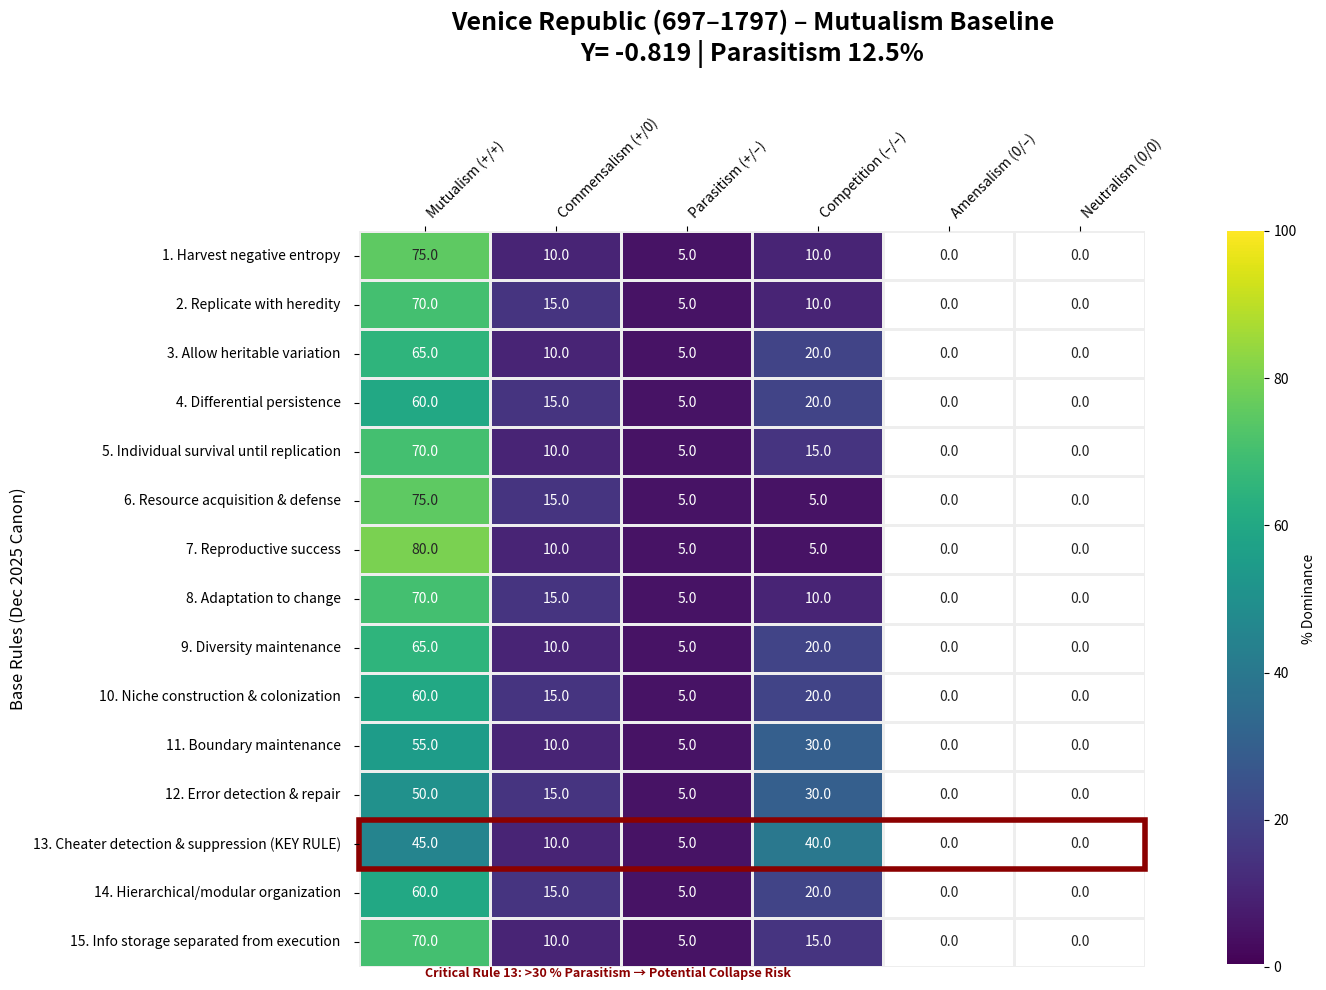

This chart was generated by the following Python code:
# -*- coding: utf-8 -*-
"""venice_republic_697–1797_heatmap_rc1.ipynb

Automatically generated by Colab.

Original file is located at
    https://colab.research.google.com/<link-removed>

35_metrics_Venice_Republic_697–1797 Heatmap Generator
"""

import matplotlib.pyplot as plt
import numpy as np
import seaborn as sns
import pandas as pd
import matplotlib as mpl
from matplotlib.colors import LinearSegmentedColormap

# ────────────────────────────────────────────────
# 1. CANONICAL LABELS (no trailing dashes)
# ────────────────────────────────────────────────
rules = [
    "1. Harvest negative entropy",
    "2. Replicate with heredity",
    "3. Allow heritable variation",
    "4. Differential persistence",
    "5. Individual survival until replication",
    "6. Resource acquisition & defense",
    "7. Reproductive success",
    "8. Adaptation to change",
    "9. Diversity maintenance",
    "10. Niche construction & colonization",
    "11. Boundary maintenance",
    "12. Error detection & repair",
    "13. Cheater detection & suppression (KEY RULE)",
    "14. Hierarchical/modular organization",
    "15. Info storage separated from execution"
]

moves = [
    "Mutualism (+/+)",
    "Commensalism (+/0)",
    "Parasitism (+/–)",
    "Competition (–/–)",
    "Amensalism (0/–)",
    "Neutralism (0/0)"
]

# ────────────────────────────────────────────────
# 2. VENICE DOMINANCE MATRIX (your values – adjust if needed)
# ────────────────────────────────────────────────
venice_matrix = np.array([
    [75.0, 10.0,  5.0, 10.0,  0.0,  0.0],
    [70.0, 15.0,  5.0, 10.0,  0.0,  0.0],
    [65.0, 10.0,  5.0, 20.0,  0.0,  0.0],
    [60.0, 15.0,  5.0, 20.0,  0.0,  0.0],
    [70.0, 10.0,  5.0, 15.0,  0.0,  0.0],
    [75.0, 15.0,  5.0,  5.0,  0.0,  0.0],
    [80.0, 10.0,  5.0,  5.0,  0.0,  0.0],
    [70.0, 15.0,  5.0, 10.0,  0.0,  0.0],
    [65.0, 10.0,  5.0, 20.0,  0.0,  0.0],
    [60.0, 15.0,  5.0, 20.0,  0.0,  0.0],
    [55.0, 10.0,  5.0, 30.0,  0.0,  0.0],
    [50.0, 15.0,  5.0, 30.0,  0.0,  0.0],
    [45.0, 10.0,  5.0, 40.0,  0.0,  0.0],
    [60.0, 15.0,  5.0, 20.0,  0.0,  0.0],
    [70.0, 10.0,  5.0, 15.0,  0.0,  0.0]
])

venice_df = pd.DataFrame(venice_matrix, index=rules, columns=moves)

# ────────────────────────────────────────────────
# 3. STYLING
# ────────────────────────────────────────────────
viridis_base = mpl.colormaps["viridis"]
newcolors = viridis_base(np.linspace(0, 1, 256))
newcolors[0, :] = [1, 1, 1, 1]
custom_map = LinearSegmentedColormap.from_list('WhiteViridis', newcolors)
oxford_red = "#8B0000"

# ────────────────────────────────────────────────
# 4. PLOTTING
# ────────────────────────────────────────────────
fig, ax = plt.subplots(figsize=(14, 10))
sns.heatmap(venice_df, annot=True, fmt=".1f", cmap=custom_map, vmin=0, vmax=100,
            linewidths=1, linecolor="#eeeeee", cbar_kws={'label': '% Dominance', 'pad': 0.08}, ax=ax)

ax.set_title("Venice Republic (697–1797) – Mutualism Baseline\nY= -0.819 | Parasitism 12.5%",
             fontsize=18, pad=40, fontweight='bold')
ax.set_ylabel("Base Rules (Dec 2025 Canon)", fontsize=12)
ax.xaxis.set_ticks_position('top')
ax.xaxis.set_label_position('top')
plt.xticks(rotation=45, ha="left", fontsize=10)
plt.yticks(rotation=0, fontsize=10)
ax.tick_params(axis='y', which='major', pad=10)

# Rule 13 red border
ax.add_patch(plt.Rectangle((0, 12), 6, 1, fill=False, edgecolor=oxford_red, lw=4, clip_on=False))

# Provisional note inside grid
ax.text(0.5, 15, "Critical Rule 13: >30 % Parasitism → Potential Collapse Risk",
        fontsize=9, color=oxford_red, ha='left', va='top', fontweight='bold')

plt.tight_layout()
plt.savefig("venice_mutualism_baseline_v1.png", dpi=300, bbox_inches="tight")
plt.show()

print("Saved: venice_mutualism_baseline_v1.png")
